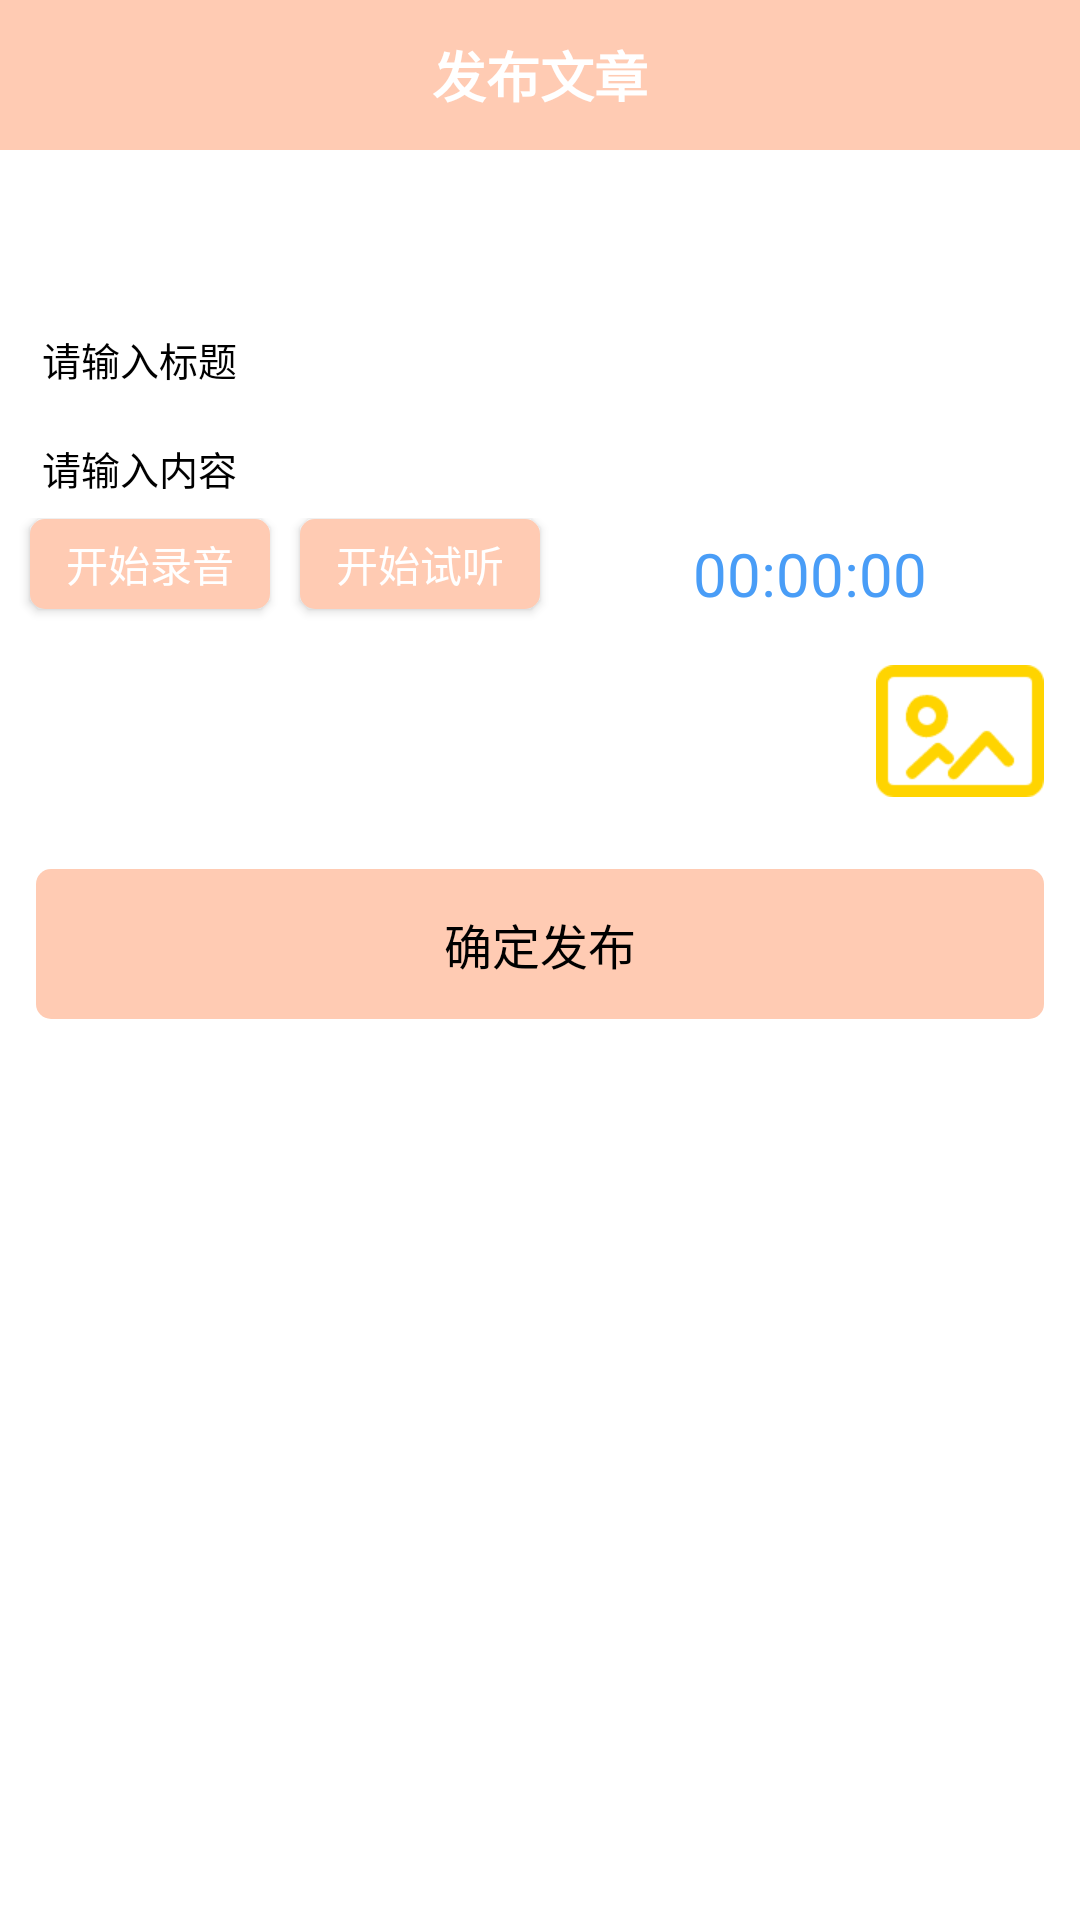

Reconstruct the res/layout file that produces this screen, plus the resources it refers to.
<!-- AndroidManifest.xml: application theme Theme.Design.NoActionBar -->
<!-- res/layout/fragment_create.xml -->
<?xml version="1.0" encoding="utf-8"?>
<LinearLayout xmlns:android="http://schemas.android.com/apk/res/android"
    xmlns:app="http://schemas.android.com/apk/res-auto"
    android:layout_width="match_parent"
    android:layout_height="match_parent"
    android:background="@color/white"
    android:orientation="vertical">

    <RelativeLayout
        android:id="@+id/base_title_layout"
        android:layout_width="match_parent"
        android:layout_height="50dp"
        android:background="@color/base_blue"
        android:orientation="vertical">


        <TextView
            android:id="@+id/base_title_tv"
            android:layout_width="wrap_content"
            android:layout_height="wrap_content"
            android:layout_centerInParent="true"
            android:text="发布文章"
            android:textColor="@color/white"
            android:textSize="18sp"
            android:textStyle="bold" />


    </RelativeLayout>

    <EditText
        android:id="@+id/title"
        android:layout_width="match_parent"
        android:layout_height="wrap_content"
        android:layout_marginLeft="10dp"
        android:layout_marginTop="50dp"
        android:layout_marginRight="10dp"
        android:hint="请输入标题"
        android:inputType="text"
        android:textColor="#999999"
        android:textColorHint="@color/black"
        android:textSize="13sp" />

    <EditText
        android:id="@+id/content"
        android:layout_width="match_parent"
        android:layout_height="wrap_content"
        android:layout_marginLeft="10dp"
        android:layout_marginRight="10dp"
        android:hint="请输入内容"
        android:inputType="text"
        android:textColor="#999999"
        android:textColorHint="@color/black"
        android:textSize="13sp" />

    <LinearLayout
        android:layout_width="match_parent"
        android:layout_height="wrap_content"
        android:orientation="horizontal">

        <Button
            android:id="@+id/btn_record"
            android:layout_width="80dp"
            android:layout_marginLeft="10dp"
            android:layout_height="30dp"
            android:background="@drawable/shape_basetitlebg_radius5"
            android:text="开始录音" />
        <Button
            android:id="@+id/iv_microphone"
            android:layout_width="80dp"
            android:layout_height="30dp"
            android:layout_marginLeft="10dp"
            android:background="@drawable/shape_basetitlebg_radius5"
            android:text="开始试听" />


        <TextView
            android:id="@+id/tv_recordTime"
            android:layout_width="match_parent"
            android:layout_height="wrap_content"
            android:layout_margin="5dp"
            android:gravity="center"
            android:text="00:00:00"
            android:textColor="#499df7"
            android:textSize="20sp" />
    </LinearLayout>

    <ImageView
        android:id="@+id/oppenimg"
        android:layout_width="wrap_content"
        android:layout_height="wrap_content"
        android:layout_gravity="right"
        android:layout_marginTop="@dimen/base_margin_left"
        android:layout_marginRight="@dimen/base_margin_left"
        android:layout_marginBottom="@dimen/base_margin_left"
        android:src="@mipmap/icon_img_select" />

    <androidx.recyclerview.widget.RecyclerView
        android:id="@+id/recyclerview"
        android:layout_width="match_parent"
        android:layout_height="wrap_content"
        android:fadingEdge="none"
        android:overScrollMode="never"
        android:paddingLeft="20dp"
        android:paddingRight="20dp"
        app:layoutManager="androidx.recyclerview.widget.LinearLayoutManager" />

    <LinearLayout
        android:id="@+id/fabull"
        android:layout_width="match_parent"
        android:layout_height="50dp"
        android:layout_margin="@dimen/base_margin_left"
        android:background="@drawable/shape_basetitlebg_radius5"
        android:gravity="center">

        <TextView
            android:layout_width="wrap_content"
            android:layout_height="wrap_content"
            android:text="确定发布"
            android:textColor="@color/black"
            android:textSize="16sp" />
    </LinearLayout>

</LinearLayout>
<!-- resources referenced by this layout -->
<resources>
  <color name="base_blue">#FFCBB3</color>
  <color name="black">#FF000000</color>
  <color name="white">#FFFFFFFF</color>
  <dimen name="base_margin_left">12dp</dimen>
  <!-- drawable shape_basetitlebg_radius5 (drawable) -->
  <?xml version="1.0" encoding="utf-8"?>
  <shape xmlns:android="http://schemas.android.com/apk/res/android"
      android:shape="rectangle">
  
      <solid android:color="@color/base_blue"/>
  
      <corners android:radius="5dp"/>
  
  </shape>
  <!-- mipmap icon_img_select: png bitmap (mipmap-xhdpi, 2447 bytes) -->
</resources>
